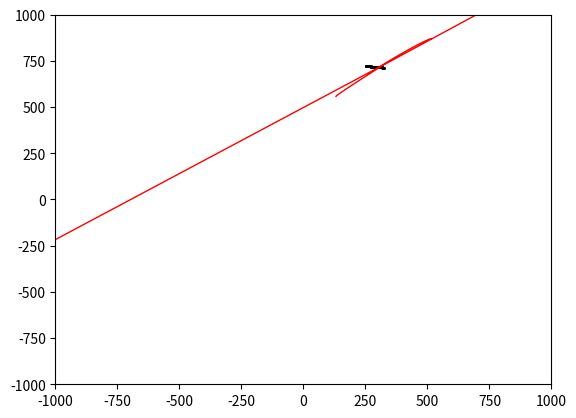

The matplotlib source for this figure:
import numpy as np
import matplotlib.pyplot as plt
import numpy.random as nr
from mpl_toolkits.mplot3d import Axes3D

G=1e8
m1=5
m2=5

M=(m1*m2)/(m1+m2)

boxsize = np.array([1000,1000])

pos01 =(nr.rand(1,2))*boxsize
pos02=(nr.rand(1,2))*boxsize


vmax = 100
v01 = (2*nr.rand(1,2) - 1)*vmax
v02 = (2*nr.rand(1,2) - 1)*vmax

time = 100

dt = 0.011


pos1 = np.zeros((time,1,2))
pos2 = np.zeros((time,1,2))


for i in range(time):
    posCM = (m1*pos01 +m2*pos02)/(m1+m2)
    plt.scatter(posCM[:,0],posCM[:,1],c='k',s=1)
    dpos1 = pos01 - posCM
    dpos2 = pos02 - posCM
    r1 = np.linalg.norm(dpos1,ord=2)
    r2 = np.linalg.norm(dpos1,ord=2)
    g1= -G*m2 / (r1**3)
    g2= -G*m1 / (r2**3)

    a1= g1*dpos1
    a2= g2*dpos2
    v01 += a1*dt/2
    v02 += a2*dt/2
    pos01 += v01*dt
    pos02 += v02*dt
    pos1[i] = pos01
    pos2[i] = pos02
    
plt.plot(pos1[:,0,0],pos1[:,0,1],c='r',lw=1)
plt.plot(pos2[:,0,0],pos2[:,0,1],c='r',lw=1)


plt.scatter(pos1[-1,0,0],pos1[-1,0,1],c='b',s=50)
plt.scatter(pos2[-1,0,0],pos2[-1,0,1],c='b',s=50)
plt.xlim(-boxsize[0],boxsize[0])
plt.ylim(-boxsize[1],boxsize[1])



plt.show()
